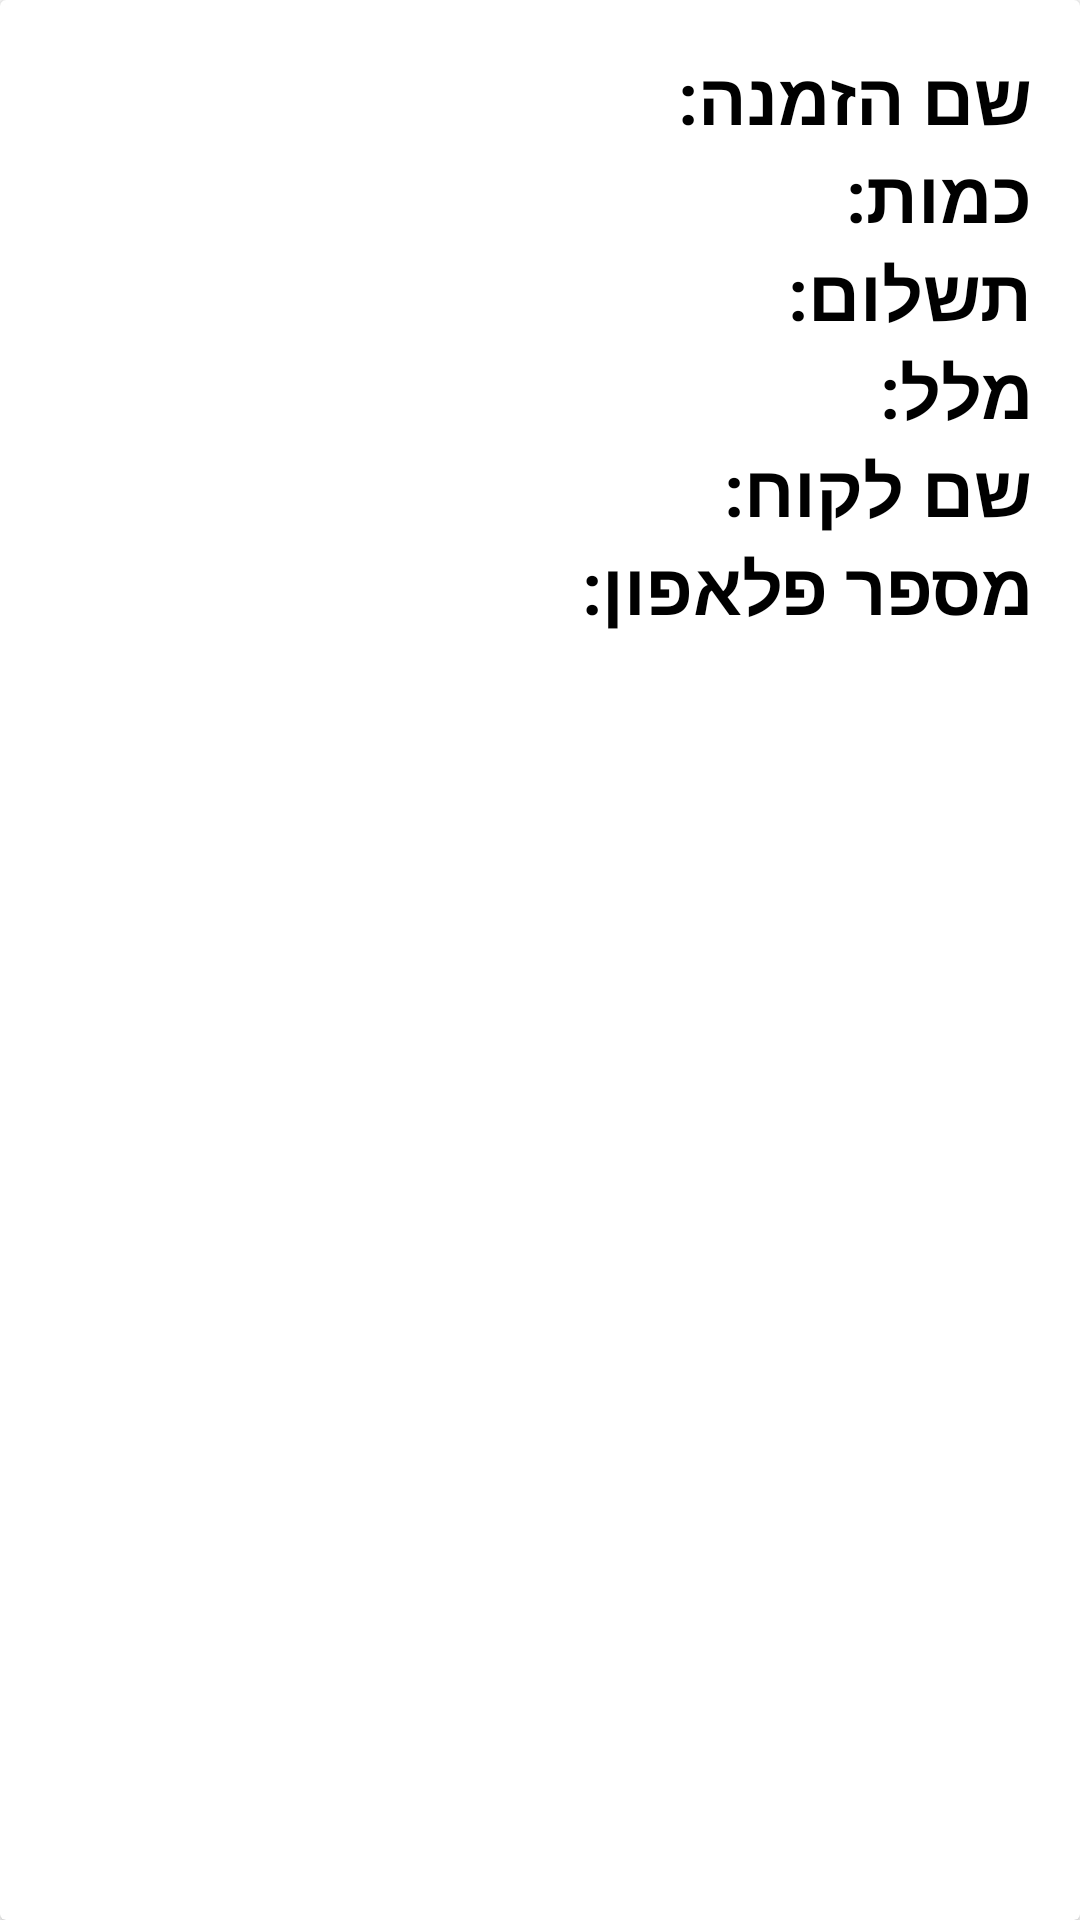

The Android layout XML behind this screen, and the referenced resources:
<!-- AndroidManifest.xml: application theme Theme.Graphic -->
<!-- res/layout/recyclerview_item.xml -->
<?xml version="1.0" encoding="utf-8"?>
<androidx.cardview.widget.CardView xmlns:android="http://schemas.android.com/apk/res/android"
    android:layout_width="match_parent"
    android:layout_height="wrap_content"
    android:layout_margin="16dp">

    <LinearLayout
        android:layout_width="match_parent"
        android:layout_height="wrap_content"
        android:layout_margin="16dp"
        android:orientation="vertical">
        <LinearLayout
            android:layout_width="wrap_content"
            android:layout_height="wrap_content"
            android:orientation="horizontal"
            android:layout_gravity="end">
            <TextView
                android:id="@+id/tvProductName"
                android:layout_width="wrap_content"
                android:layout_height="wrap_content"
                android:textSize="24dp"
                android:textColor="@color/black"
                />
            <TextView
                android:layout_width="wrap_content"
                android:layout_height="wrap_content"
                android:text="שם הזמנה: "
                android:textSize="24dp"
                android:textColor="@color/black"
                android:textStyle="bold"
                />
        </LinearLayout>
        <LinearLayout
            android:layout_width="wrap_content"
            android:layout_height="wrap_content"
            android:orientation="horizontal"
            android:layout_gravity="end">
            <TextView
                android:id="@+id/tvAmount"
                android:layout_width="wrap_content"
                android:layout_height="wrap_content"
                android:textSize="24dp"
                android:textColor="@color/black"
                />
            <TextView
                android:layout_width="wrap_content"
                android:layout_height="wrap_content"
                android:text="כמות: "
                android:textSize="24dp"
                android:textColor="@color/black"
                android:textStyle="bold"
                />
        </LinearLayout>
        <LinearLayout
            android:layout_width="wrap_content"
            android:layout_height="wrap_content"
            android:orientation="horizontal"
            android:layout_gravity="end">
            <TextView
                android:id="@+id/tvRecyclerPrice"
                android:layout_width="wrap_content"
                android:layout_height="wrap_content"
                android:textSize="24dp"
                android:textColor="@color/black"
                />
            <TextView
                android:layout_width="wrap_content"
                android:layout_height="wrap_content"
                android:text="תשלום: "
                android:textSize="24dp"
                android:textColor="@color/black"
                android:textStyle="bold"
                />
        </LinearLayout>

        <LinearLayout
            android:layout_width="wrap_content"
            android:layout_height="wrap_content"
            android:orientation="horizontal"
            android:layout_gravity="end">
            <TextView
                android:id="@+id/tvText"
                android:layout_width="wrap_content"
                android:layout_height="wrap_content"
                android:textSize="24dp"
                android:textColor="@color/black"
                />
            <TextView
                android:layout_width="wrap_content"
                android:layout_height="wrap_content"
                android:text="מלל: "
                android:textSize="24dp"
                android:textColor="@color/black"
                android:textStyle="bold"
                />
        </LinearLayout>
        <LinearLayout
            android:layout_width="wrap_content"
            android:layout_height="wrap_content"
            android:orientation="horizontal"
            android:layout_gravity="end">
            <TextView
                android:id="@+id/tvClientName"
                android:layout_width="wrap_content"
                android:layout_height="wrap_content"
                android:textSize="24dp"
                android:textColor="@color/black"
                />
            <TextView
                android:layout_width="wrap_content"
                android:layout_height="wrap_content"
                android:text="שם לקוח: "
                android:textSize="24dp"
                android:textColor="@color/black"
                android:textStyle="bold"
                />
        </LinearLayout>
        <LinearLayout
            android:layout_width="wrap_content"
            android:layout_height="wrap_content"
            android:orientation="horizontal"
            android:layout_gravity="end">
            <TextView
                android:id="@+id/tvPhone"
                android:layout_width="wrap_content"
                android:layout_height="wrap_content"
                android:textSize="24dp"
                android:textColor="@color/black"
                />
            <TextView
                android:layout_width="wrap_content"
                android:layout_height="wrap_content"
                android:text="מספר פלאפון: "
                android:textSize="24dp"
                android:textColor="@color/black"
                android:textStyle="bold"
                />
        </LinearLayout>
    </LinearLayout>

</androidx.cardview.widget.CardView>
<!-- resources referenced by this layout -->
<resources>
  <color name="black">#FF000000</color>
  <style name="Theme.Graphic" parent="Theme.MaterialComponents.DayNight.DarkActionBar">
          
          <item name="colorPrimary">@color/appColor</item>
          <item name="colorPrimaryVariant">@color/appColor</item>
          <item name="colorOnPrimary">@color/white</item>
          
          <item name="colorSecondary">@color/teal_200</item>
          <item name="colorSecondaryVariant">@color/teal_700</item>
          <item name="colorOnSecondary">@color/black</item>
          
          <item name="android:statusBarColor">@color/appColor</item>
          
      </style>
  <color name="appColor">#6648EA</color>
  <color name="white">#FFFFFFFF</color>
  <color name="teal_200">#FF03DAC5</color>
  <color name="teal_700">#FF018786</color>
</resources>
